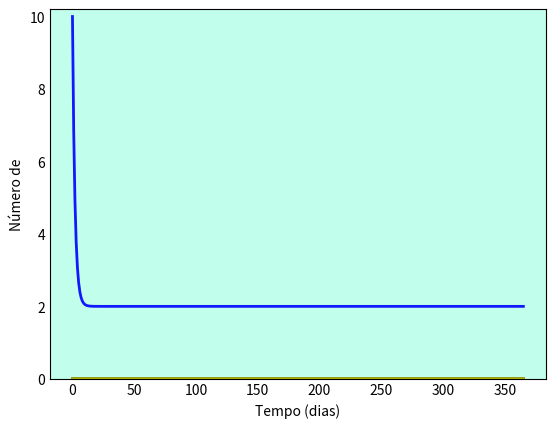

This figure's Python source: (Note: this script raises an exception after producing the figure.)
# SEIRS com dinâmica vital

import numpy as np
from scipy.integrate import odeint
import matplotlib.pyplot as plt

# N = população total
N = 10000

# Número Inicial de Indivíduos Infectados
I0 = 1

# Número de Indivíduos Recuperados
R0 = 0

# S0 = Suscetíveis à infecção inicialmente
S0 = N - I0 - R0

# População Exposta
E = 200
E0 = 0

# Taxa de incubação (sigma)
sigma = 0.3

# Taxa de contato/infecção (beta)
beta = 0.2

# Taxa de
Csi = 0.7

# Taxa média de recuperação (gama)
dias = 10
gama = 1/dias

# Taxa de mortalidade (mi)
mi = 0.5

# Taxa de natalidade (ni)
ni = 0.1

# Tempos em dias
tempo = np.linspace(0, 365, 365)

# Equações diferenciais (ODE) do modelo SEIRS com dinâmica vital
def equacoesSEIRc(y, tempo, N, E, sigma, beta, gama):
    S, E, I, R = y
    dSdt = ni * N - beta * S * I / N + Csi * R - mi * S
    dEdt = beta * S * I / N - sigma * E - mi * E
    dIdt = sigma * E - gama * I - mi * I
    dRdt = gama * I - Csi * R - mi * R
    return dSdt, dEdt, dIdt, dRdt

# Vetor de condições iniciais
y0 = S0, E0, I0, R0

# Integração das equações SIR no tempo
i = odeint(equacoesSEIRc, y0, tempo, args=(N, E, sigma, beta, gama))
S, E, I, R = i.T

# Visualização dos dados em três curvas variavel x tempofig
fig = plt.figure(facecolor='w')
ax = fig.add_subplot(111, facecolor='#C1FFEC', axisbelow=True) # Tamanho e Cor de fundo
ax.plot(tempo, S/1000, 'b', alpha=0.9, lw=2, label='Suscetíveis')
ax.plot(tempo, I/1000, 'r', alpha=0.9, lw=2, label='Infectados')
ax.plot(tempo, R/1000, 'g', alpha=0.9, lw=2, label='Recuperados')
ax.plot(tempo, E/1000, 'y', alpha=0.9, lw=2, label='Exposto')
ax.set_xlabel('Tempo (dias)')
ax.set_ylabel('Número de')
ax.set_ylim(0,10.2)
ax.yaxis.set_tick_params(length=0)
ax.xaxis.set_tick_params(length=0)
ax.grid(b=True, which='major', c='w', lw=2, ls='-')
legend = ax.legend()
legend.get_frame().set_alpha(0.5)
for spine in ('top', 'right', 'bottom', 'left'):
    ax.spines[spine].set_visible(False)
plt.show()
